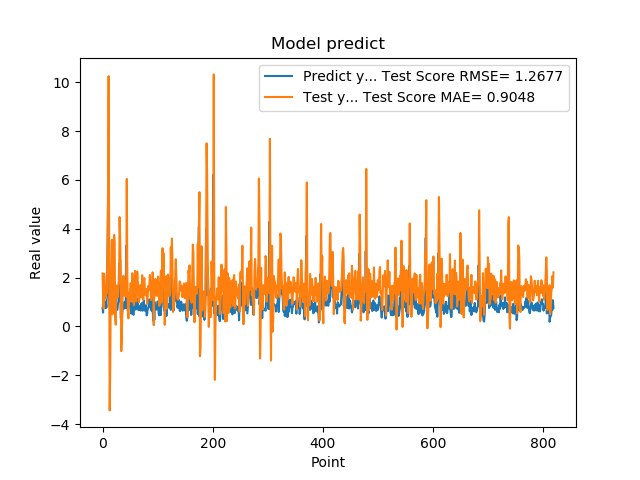

Data behind this chart, as committed beside it:
7.566530108451843262e-01, 2.169948808421979791e+00
5.684260129928588867e-01, 1.278240765045209004e+00
1.201630949974060059e+00, 7.329927813585421781e-01
8.802530169486999512e-01, 2.153966326020642086e+00
8.531429767608642578e-01, 1.727027805319002018e+00
7.591750025749206543e-01, 1.278327991182566459e+00
1.005007982254028320e+00, 1.151154373794350816e+00
7.687720060348510742e-01, 1.651036612030019057e+00
1.740013241767883301e+00, 1.357530185231167197e+00
2.913533687591552734e+00, 3.494672321524290304e+00
4.963075160980224609e+00, 5.436065316961736116e+00
1.471215128898620605e+00, 1.024451485904294756e+01
1.000648975372314453e+00, 2.809590067596966279e+00
8.220189809799194336e-01, -3.436087111310258901e+00
9.362199902534482643e-01, -1.671796752002449926e+00
5.486897230148315430e-01, 1.582618414729131118e+00
1.111255049705505371e+00, 2.317778107582567415e+00
7.148039937019348145e-01, 3.546886717534248668e+00
1.052167057991027832e+00, 4.958372911102657543e-01
8.955980539321898304e-01, 7.068201510041859370e-01
7.769405245780944824e-01, 1.712087359489003591e+00
5.699509978294372559e-01, 3.748191551535724919e+00
8.244060277938842773e-01, 3.438152057060630096e+00
5.800840258598327637e-01, 4.041767704392233984e-01
9.488009810447691761e-01, 7.398045557747388867e-02
7.918390035629272461e-01, 1.676753702587934436e+00
6.937990188598632812e-01, 1.544137295715104496e+00
6.834830045700073242e-01, 1.188925243051611069e+00
9.433320164680479847e-01, 1.213522679670660853e+00
1.032713770866394043e+00, 1.715191758093687957e+00
2.556216001510620117e+00, 1.799503952671077212e+00
2.464895963668823242e+00, 4.480606568370432363e+00
2.728049993515014204e+00, 3.550018299348501660e+00
3.558506965637206476e-01, 2.423085345282161018e+00
3.262020051479339600e-01, -1.010145643264326987e+00
3.781589865684509277e-01, -5.312254311614587055e-01
6.306380033493041992e-01, 8.302738105132366764e-01
8.854129910469055176e-01, 1.790685719791254682e+00
9.743152856826782227e-01, 2.075267042893666591e+00
7.307389974594116211e-01, 1.726063824820150527e+00
9.521890282630921520e-01, 1.253608815456408232e+00
1.011654973030090332e+00, 1.654470491659711939e+00
7.643579840660095215e-01, 1.851318759870114405e+00
3.306220054626464844e+00, 1.223705134325069777e+00
7.543110251426696777e-01, 6.039523555966650470e+00
1.409499049186706321e+00, 2.149785521246435405e+00
6.401469707489013672e-01, 7.131734146158162924e-01
8.640019893646240234e-01, 3.323535985271394155e-01
8.469420075416564941e-01, 9.309329876591295738e-01
7.976629734039306641e-01, 1.212692562301801891e+00
9.555831551551821068e-01, 1.448035713457363816e+00
9.546210169792175293e-01, 1.771605229196836939e+00
5.251880288124084473e-01, 1.611268611614472546e+00
1.275226235389709695e+00, 1.018514401311243933e+00
8.355640172958374023e-01, 2.180062974821795230e+00
7.640249729156494141e-01, 1.421486598887164332e+00
4.752210080623626154e-01, 1.086648595106115334e+00
7.414129972457885742e-01, 8.775758094446933777e-01
1.069700956344604492e+00, 1.665311156640794543e+00
7.892770171165466309e-01, 2.274525145015243943e+00
6.914690136909484863e-01, 1.331618455514786525e+00
... 759 more rows
